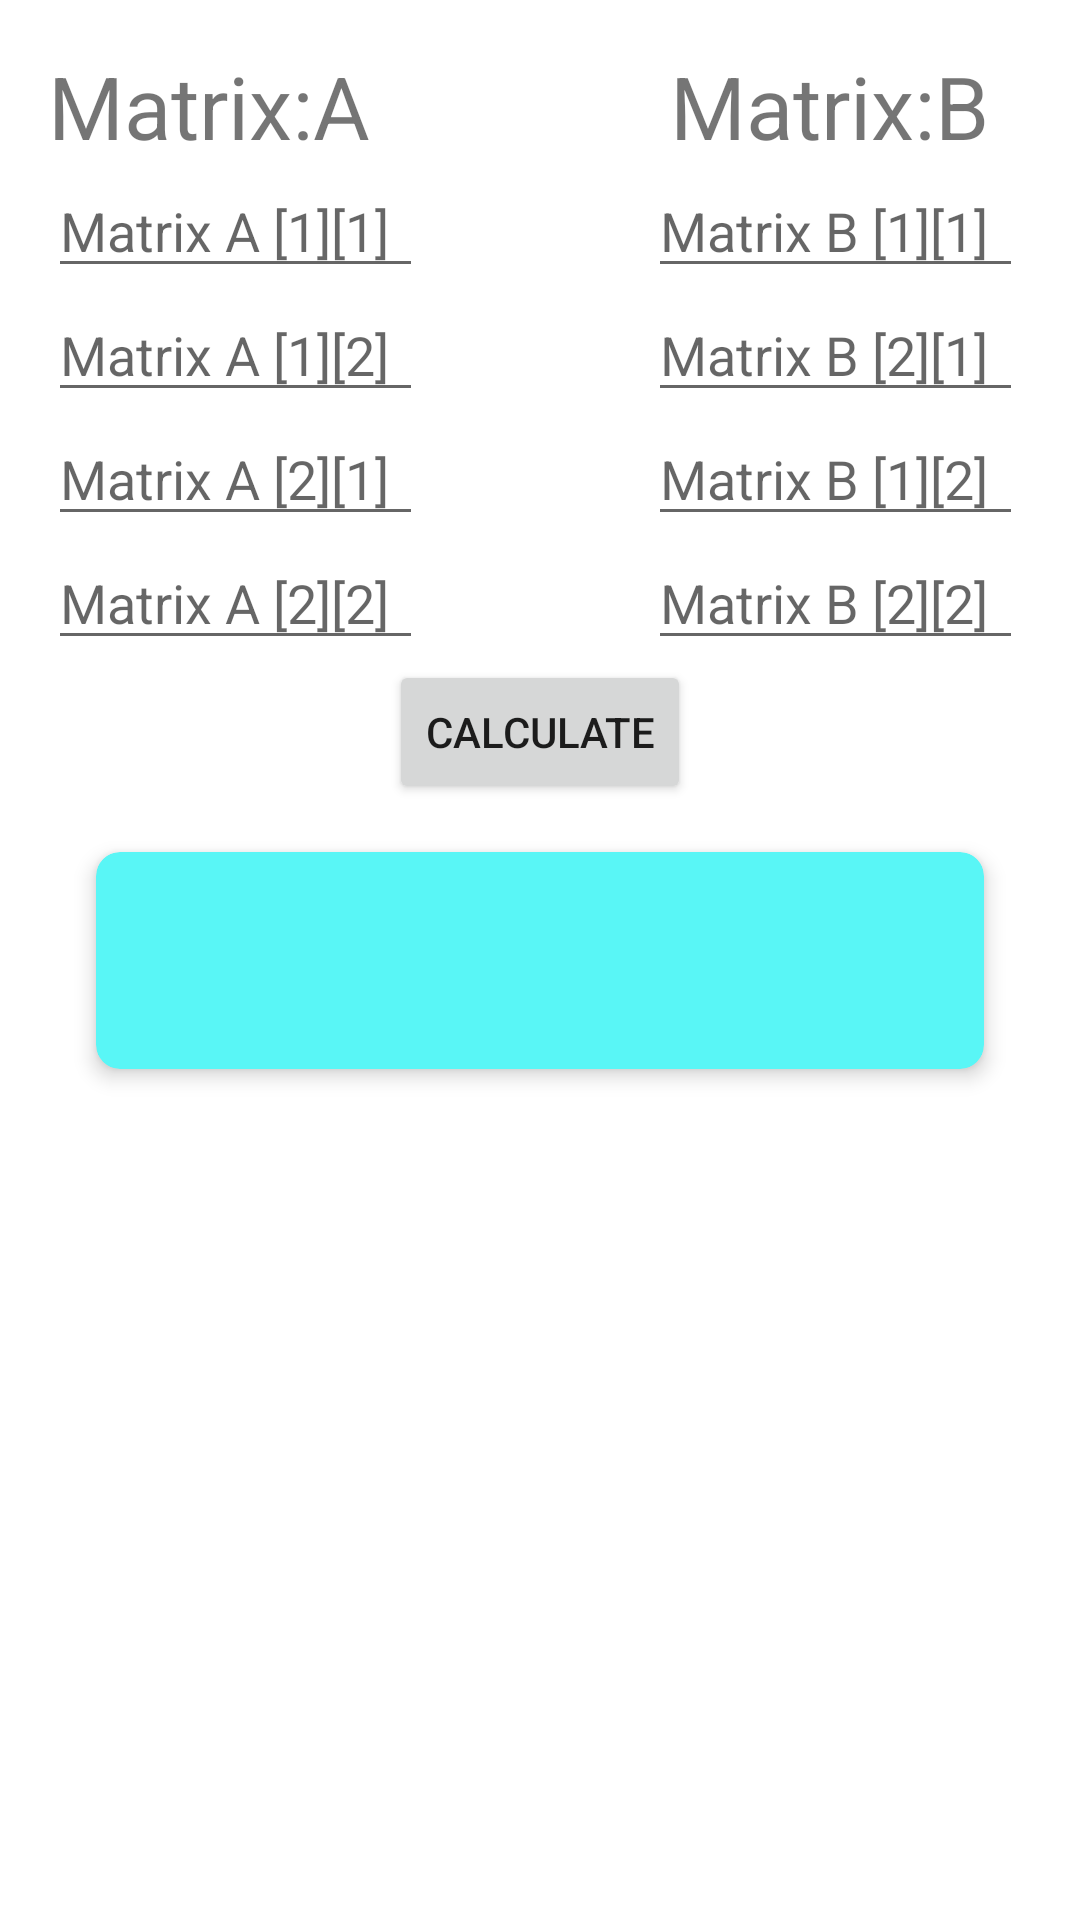

This screen was rendered from an Android layout file. Write that file and the resources it references.
<!-- AndroidManifest.xml: application theme Theme.CalcMaster -->
<!-- res/layout/fragment_gallery.xml -->
<ScrollView
    android:layout_width="fill_parent"
    android:orientation="horizontal"
    android:layout_height="fill_parent"
    xmlns:android="http://schemas.android.com/apk/res/android">
<LinearLayout
    xmlns:android="http://schemas.android.com/apk/res/android"
    android:layout_width="match_parent"
    android:layout_height="match_parent"
    android:orientation="vertical"
    android:padding="16dp">
    <GridLayout
        android:layout_width="match_parent"
        android:layout_height="match_parent"
        android:columnCount="2"
        >
    <TextView
        android:layout_width="wrap_content"
        android:layout_height="wrap_content"
        android:text="Matrix:A"
        android:textSize="29sp"
        />
    <TextView
        android:layout_width="wrap_content"
        android:layout_height="wrap_content"
        android:text="Matrix:B"
        android:textSize="29sp"
        android:layout_marginLeft="100sp"
        />
    </GridLayout>
    <GridLayout
        android:layout_width="match_parent"
        android:layout_height="match_parent"
        android:columnCount="2"
        >

    <EditText
        android:id="@+id/inputA11"
        android:layout_width="125dp"
        android:layout_height="wrap_content"
        android:inputType="number"
        android:hint="Matrix A [1][1]" />
        <EditText
            android:id="@+id/inputB11"
            android:layout_width="125dp"
            android:layout_marginLeft="75dp"
            android:inputType="number"
            android:layout_height="wrap_content"
            android:hint="Matrix B [1][1]" />

        <EditText
            android:id="@+id/inputA12"
            android:layout_width="125dp"
            android:inputType="number"
            android:layout_height="wrap_content"
            android:hint="Matrix A [1][2]" />

        <EditText
            android:id="@+id/inputB21"
            android:layout_width="125dp"
            android:inputType="number"
            android:layout_marginLeft="75dp"
            android:layout_height="wrap_content"
            android:hint="Matrix B [2][1]" />

    <EditText
        android:id="@+id/inputA21"
        android:layout_width="125dp"
        android:inputType="number"
        android:layout_height="wrap_content"
        android:hint="Matrix A [2][1]" />

        <EditText
            android:id="@+id/inputB12"
            android:inputType="number"
            android:layout_width="125dp"
            android:layout_height="wrap_content"
            android:layout_marginLeft="75dp"
            android:hint="Matrix B [1][2]" />


    <EditText
        android:id="@+id/inputA22"
        android:inputType="number"
        android:layout_width="125dp"
        android:layout_height="wrap_content"
        android:hint="Matrix A [2][2]" />








    <EditText
        android:id="@+id/inputB22"
        android:layout_width="125dp"
        android:inputType="number"
        android:layout_marginLeft="75dp"
        android:layout_height="wrap_content"
        android:hint="Matrix B [2][2]" />


    </GridLayout>
    <Button
        android:id="@+id/calculateButton"
        android:layout_width="wrap_content"
        android:layout_gravity="center"
        android:layout_height="wrap_content"
        android:text="Calculate" />
    <androidx.cardview.widget.CardView
        xmlns:android="http://schemas.android.com/apk/res/android"
        xmlns:app="http://schemas.android.com/apk/res-auto"
        android:layout_width="match_parent"
        android:layout_height="wrap_content"
        android:layout_margin="16dp"
        android:backgroundTint="#59F6F6"
        app:cardElevation="4dp"
        app:cardCornerRadius="8dp">

        <LinearLayout
            android:layout_width="match_parent"
            android:layout_height="wrap_content"
            android:orientation="vertical"
            android:padding="16dp">
            <TextView
                android:id="@+id/resultTextView"
                android:layout_width="wrap_content"
                android:layout_height="wrap_content"
                android:textSize="18sp"
                android:layout_marginTop="16dp"/>
        </LinearLayout>
    </androidx.cardview.widget.CardView>

</LinearLayout>
</ScrollView>
<!-- resources referenced by this layout -->
<resources>
  <style name="Theme.CalcMaster" parent="Theme.MaterialComponents.DayNight.DarkActionBar">
          
          <item name="colorPrimary">@color/purple_500</item>
          <item name="colorPrimaryVariant">@color/purple_700</item>
          <item name="colorOnPrimary">@color/white</item>
          
          <item name="colorSecondary">@color/teal_200</item>
          <item name="colorSecondaryVariant">@color/teal_700</item>
          <item name="colorOnSecondary">@color/black</item>
          
          <item name="android:statusBarColor">?attr/colorPrimaryVariant</item>
          
      </style>
  <!-- not gathered from this repository: default colours our renderer supplied (Android Studio template values) -->
  <color name="purple_500">#FF6200EE</color>
  <color name="purple_700">#FF3700B3</color>
  <color name="teal_200">#FF03DAC5</color>
  <color name="teal_700">#FF018786</color>
  <color name="black">#FF000000</color>
  <color name="white">#FFFFFFFF</color>
</resources>
